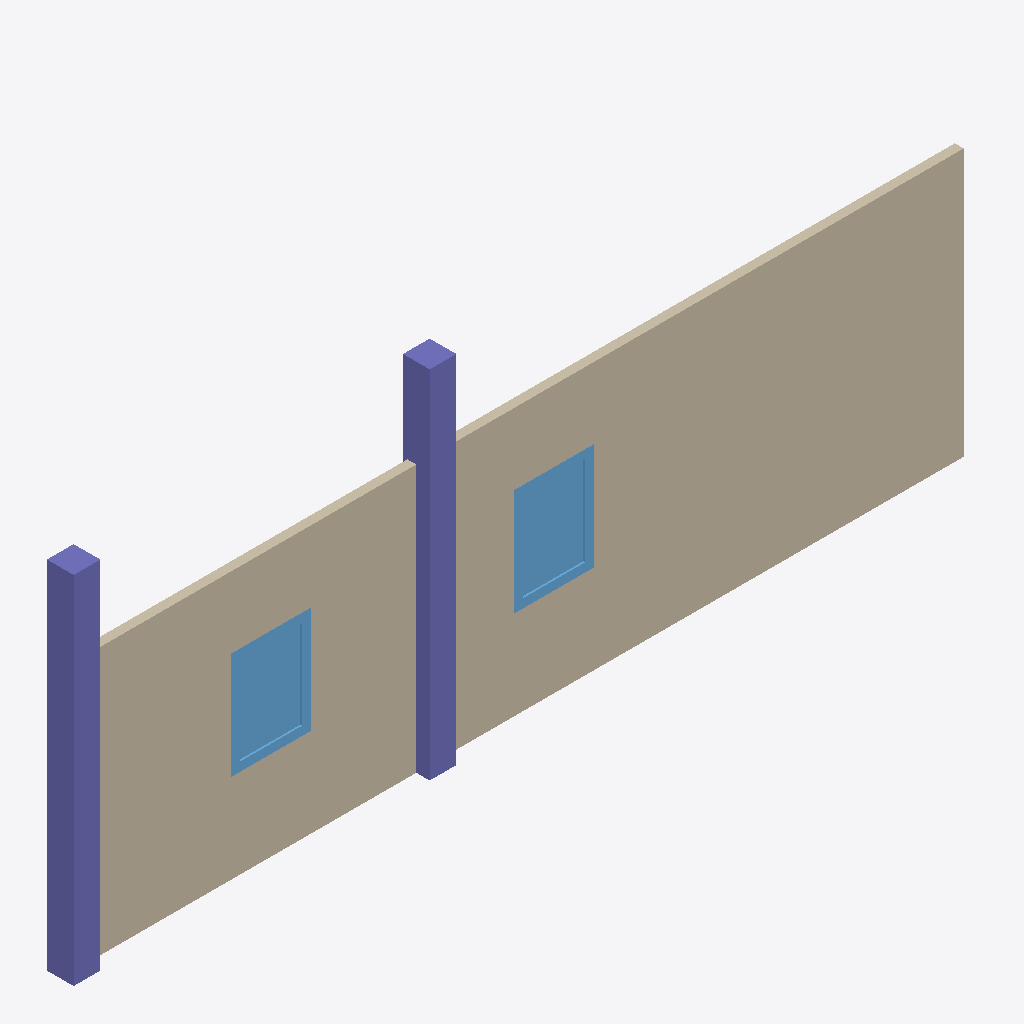
Isometric view of an IFC building model (IFC-SPF (STEP), schema IFC4, length unit metre), seen from the south-west, elements coloured by IFC class: 2 columns (violet), 2 windows (light blue), 1 wall (beige).
Extent 10.2 m × 0.3 m × 4.0 m (x, y, z). Storeys (1): My Storey at 0.00 m. Elements (5): 2 IfcColumn, 2 IfcWindow, 1 IfcWall.

HEADER;
FILE_DESCRIPTION(('ViewDefinition[DesignTransferView]','Re-exported by ifc-lite, 32 modifications'),'2;1');
FILE_NAME('export.ifc','2026-10-19T09:15:27',(''),(''),'ifc-lite','Bonsai 0.8.0','Nobody');
FILE_SCHEMA(('IFC4'));
ENDSEC;
DATA;
#1=IFCPROJECT('0KhR8hr7H8eewFRKm6V1bJ',$,'My Project',$,$,$,$,(#14,#26),#9);
#30=IFCSITE('3WWqaXu9L0y8XqF6lHx6cU',$,'My Site',$,$,#53,$,$,$,$,$,$,$,$);
#36=IFCBUILDING('3eJSUU$fr7WPzBLDr3NCgH',$,'My Building',$,$,#59,$,$,$,$,$,$);
#42=IFCBUILDINGSTOREY('14hpMBCM10Oug9g6WpN$Er',$,'My Storey',$,$,#65,$,$,$,$);
#1222=IFCWALL('2JUHrTM_j3UxZiBnyBfByx',$,'Wall',$,$,#1235,#1230,$,$);
#10007=IFCCOLUMN('28j6pVH61LYg$ooMr4isiq',$,'Column',$,$,#9997,#10006,$,.COLUMN.);
#10023=IFCCOLUMN('1Z4OrcpSHTIAUqzxuUJzwj',$,'Column',$,$,#10013,#10022,$,.COLUMN.);
#1262=IFCWINDOW('0iBLIV_VvE8eMGLY$QWQQG',$,'Window',$,$,#1349,#1291,$,$,$,$,$,$);
#1407=IFCWINDOW('1P9GJSHff4rfheo06raMUR',$,'Window',$,$,#1478,#1435,$,$,$,$,$,$);
ENDSEC;
